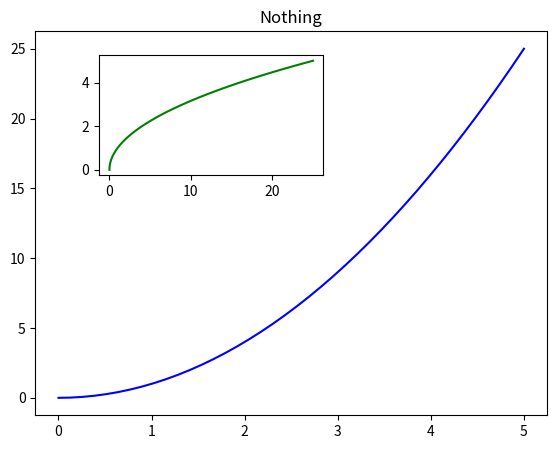

Write Python code to recreate this figure.
import matplotlib.pyplot as plt
import numpy as np

fig = plt.figure()

axes1 = fig.add_axes([0.15,0.12,0.8,0.8])
axes2 = fig.add_axes([0.25,0.62,0.35,0.25])

x = np.linspace(0,5,40)
y = x**2

axes1.plot(x,y,'b')

axes2.plot(y,x,'g')

axes1.set_title('Nothing')
plt.show()